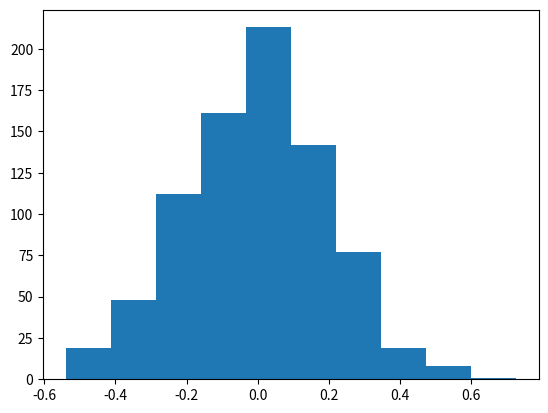

This chart was generated by the following Python code:
import numpy as np
import matplotlib.pyplot as plt

mu, sigma = 0, .2
s = np.random.normal(mu, sigma, 800)
plt.hist(s)
plt.show()